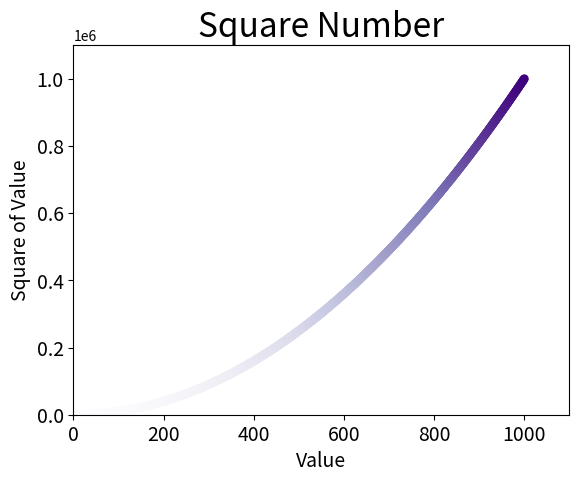

Recreate this plot in Python.
import matplotlib.pyplot as plt
x_values = list(range(1,1001))
y_values = [x**2 for x in x_values]
plt.scatter(x_values,y_values,edgecolors='none',s=40,c=y_values,cmap=plt.cm.Purples)


plt.title("Square Number",fontsize=24)
plt.xlabel("Value",fontsize=14)
plt.ylabel("Square of Value",fontsize=14)
plt.tick_params(axis='both',which='major',labelsize=14)

plt.axis([0,1100,0,1100000])
plt.savefig('squares_plot.png',bbox_inches='tight')